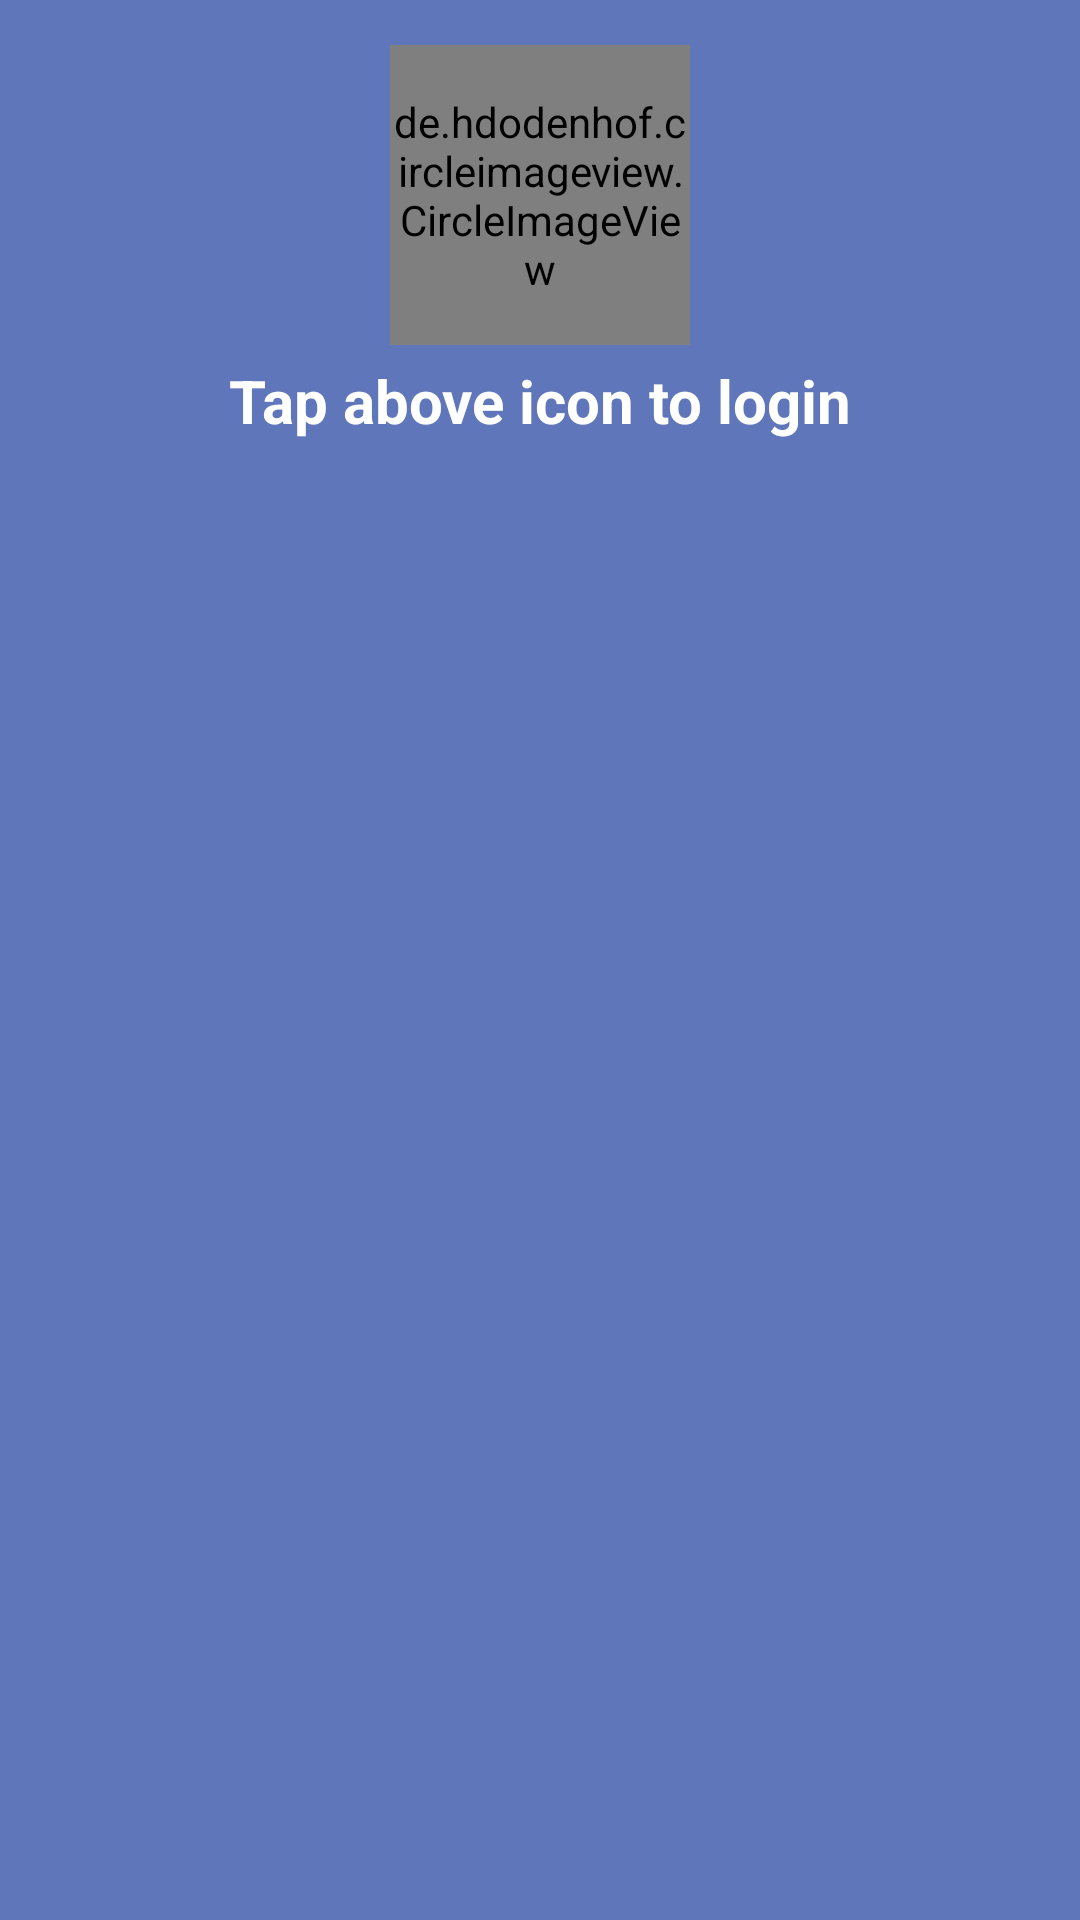

Here is an Android app screen rendered from its layout file. Give the layout XML and the strings, colors and styles it references.
<!-- AndroidManifest.xml: application theme AppTheme -->
<!-- res/layout/header.xml -->
<?xml version="1.0" encoding="utf-8"?>
<LinearLayout xmlns:android="http://schemas.android.com/apk/res/android"
    xmlns:app="http://schemas.android.com/apk/res-auto"
    android:layout_width="match_parent"
    android:layout_height="wrap_content"
    android:background="@color/colorBlue"
    android:gravity="center_horizontal"
    android:orientation="vertical"
    android:padding="15dp">

    <de.hdodenhof.circleimageview.CircleImageView
        android:id="@+id/profile_image"
        android:layout_width="100dp"
        android:layout_height="100dp"
        android:src="@drawable/fb"
        app:civ_border_color="#FFF"
        app:civ_border_width="2dp" />


    <TextView
        android:id="@+id/name"
        android:layout_width="wrap_content"
        android:layout_height="wrap_content"
        android:layout_marginTop="5dp"
        android:text="Tap above icon to login"
        android:textColor="#fff"
        android:textSize="20dp"
        android:textStyle="bold"></TextView>

    <TextView
        android:id="@+id/userPoints"
        android:layout_width="match_parent"
        android:layout_height="wrap_content"
        android:gravity="right"
        android:text=""
        android:textColor="#fff"
        android:textSize="12dp"
        android:textStyle="bold"></TextView>


</LinearLayout>
<!-- resources referenced by this layout -->
<resources>
  <color name="colorBlue">#5F76BB</color>
  <style name="AppTheme" parent="Theme.AppCompat.Light.NoActionBar">
          
          <item name="colorPrimary">#5F76BB</item>
          <item name="colorPrimaryDark">#5F76BB</item>
          <item name="colorAccent">@color/colorAccent</item>
  
      </style>
  <color name="colorAccent">#D81B60</color>
</resources>
